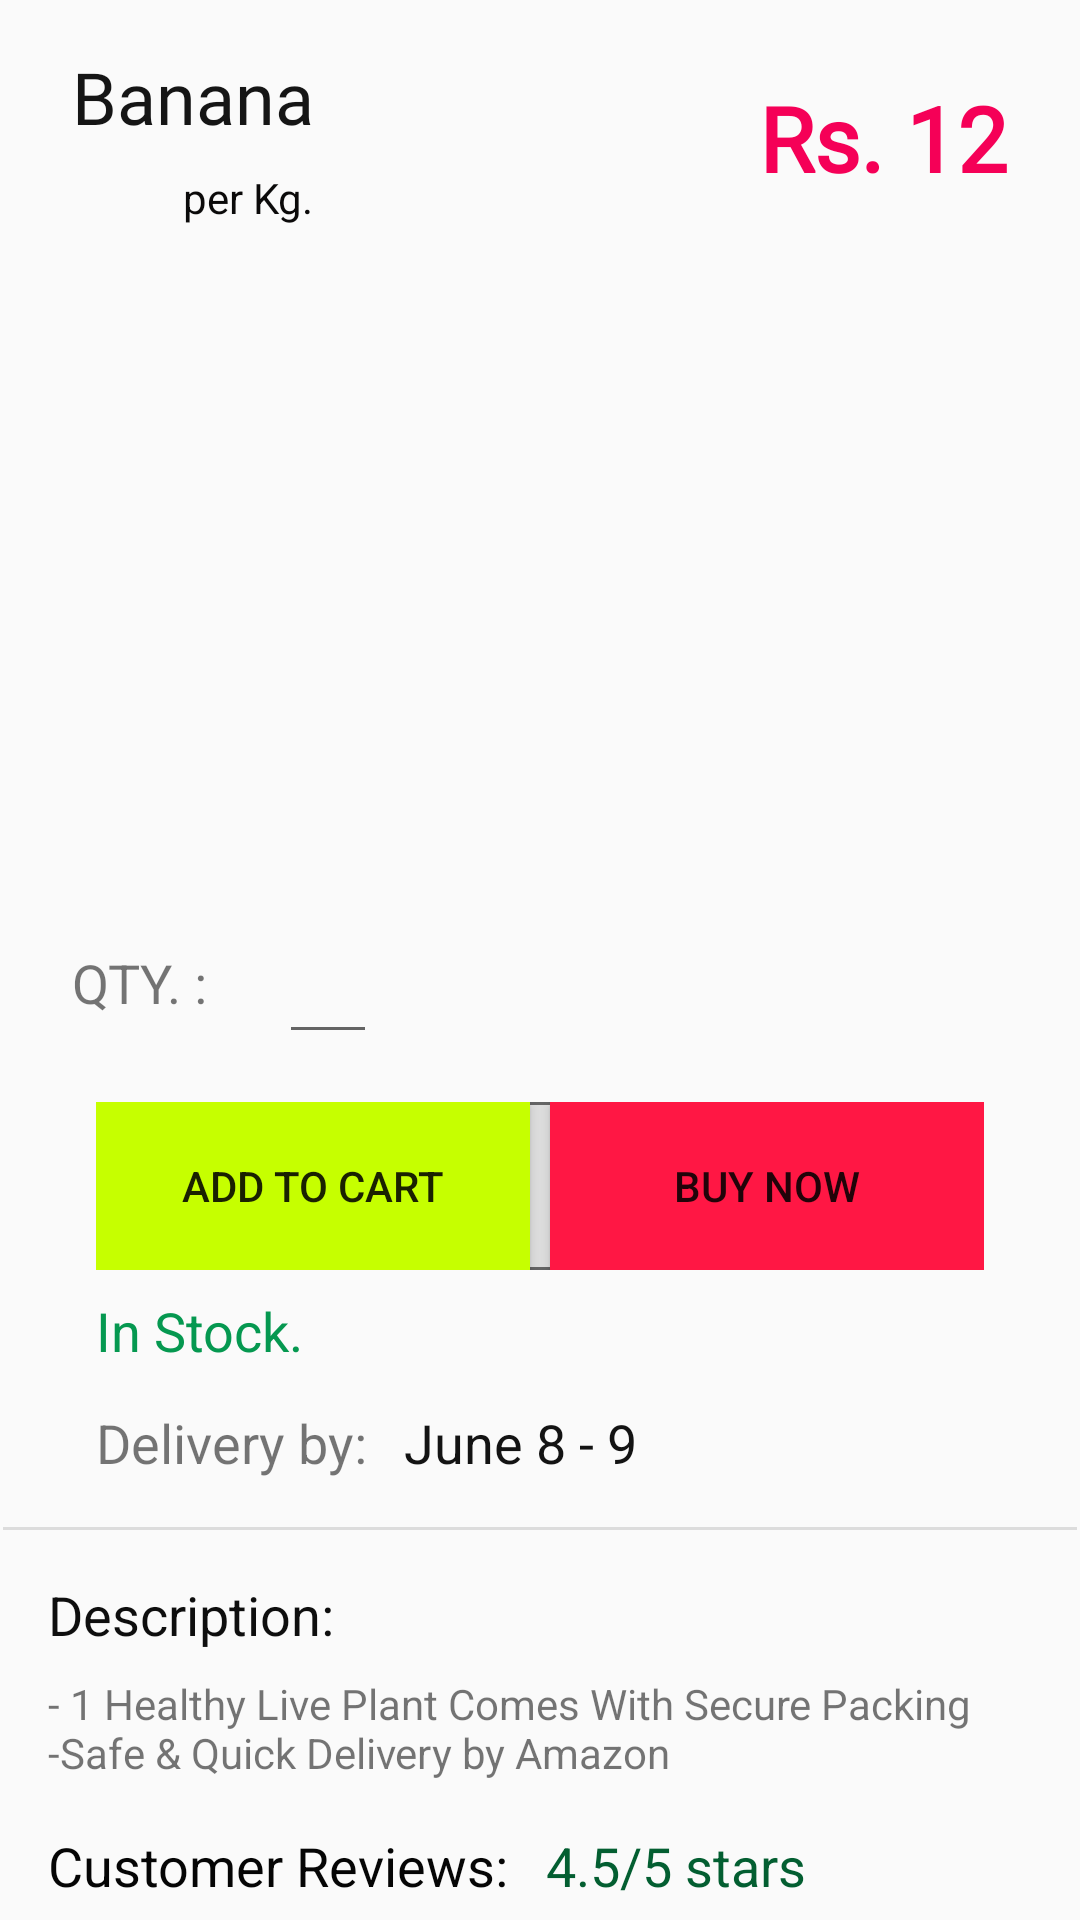

This screen was rendered from an Android layout file. Write that file and the resources it references.
<!-- AndroidManifest.xml: application theme AppTheme -->
<!-- res/layout/content_item_holder.xml -->
<?xml version="1.0" encoding="utf-8"?>
<androidx.constraintlayout.widget.ConstraintLayout
    xmlns:android="http://schemas.android.com/apk/res/android"
    xmlns:app="http://schemas.android.com/apk/res-auto"
    xmlns:tools="http://schemas.android.com/tools"
    android:layout_width="match_parent"
    android:layout_height="match_parent">

    <RatingBar
        android:id="@+id/ratingBar2"
        android:layout_width="wrap_content"
        android:layout_height="wrap_content"
        android:layout_marginTop="8dp"
        app:layout_constraintStart_toStartOf="@+id/textView103"
        app:layout_constraintTop_toBottomOf="@+id/textView103" />

    <TextView
        android:id="@+id/textView103"
        android:layout_width="wrap_content"
        android:layout_height="wrap_content"
        android:layout_marginTop="8dp"
        android:text="Your Rating:"
        android:textColor="#121111"
        android:textSize="16sp"
        app:layout_constraintStart_toStartOf="@+id/textView100"
        app:layout_constraintTop_toBottomOf="@+id/textView101" />

    <ImageView
        android:id="@+id/imageView11"
        android:layout_width="wrap_content"
        android:layout_height="200dp"
        android:layout_marginStart="55dp"
        android:layout_marginTop="16dp"
        android:layout_marginEnd="55dp"
        android:adjustViewBounds="true"
        android:background="@drawable/input_box"
        android:cropToPadding="true"
        android:scaleType="fitXY"
        app:layout_constraintEnd_toEndOf="parent"
        app:layout_constraintHorizontal_bias="0.51"
        app:layout_constraintStart_toStartOf="parent"
        app:layout_constraintTop_toBottomOf="@+id/textView91"
        app:srcCompat="@drawable/banana" />

    <TextView
        android:id="@+id/textView83"
        android:layout_width="wrap_content"
        android:layout_height="wrap_content"
        android:layout_marginStart="24dp"
        android:layout_marginTop="16dp"
        android:fontFamily="@font/oldenburg"
        android:text="Banana"
        android:textColor="#151515"
        android:textSize="24sp"
        app:layout_constraintStart_toStartOf="parent"
        app:layout_constraintTop_toTopOf="parent" />

    <TextView
        android:id="@+id/textView91"
        android:layout_width="wrap_content"
        android:layout_height="wrap_content"
        android:layout_marginTop="8dp"
        android:text="per Kg."
        android:textColor="#0B0A0A"
        app:layout_constraintEnd_toEndOf="@+id/textView83"
        app:layout_constraintTop_toBottomOf="@+id/textView83" />

    <TextView
        android:id="@+id/textView92"
        android:layout_width="wrap_content"
        android:layout_height="wrap_content"
        android:layout_marginEnd="24dp"
        android:fontFamily="@font/marmelad"
        android:text="Rs. 12"
        android:textColor="#F50057"
        android:textSize="30sp"
        android:textStyle="bold"
        app:layout_constraintBottom_toBottomOf="@+id/textView91"
        app:layout_constraintEnd_toEndOf="parent"
        app:layout_constraintTop_toTopOf="@+id/textView83" />

    <TextView
        android:id="@+id/textView93"
        android:layout_width="wrap_content"
        android:layout_height="wrap_content"
        android:layout_marginStart="24dp"
        android:layout_marginTop="24dp"
        android:text="QTY. :"
        android:textSize="18sp"
        app:layout_constraintStart_toStartOf="parent"
        app:layout_constraintTop_toBottomOf="@+id/imageView11" />

    <EditText
        android:id="@+id/editText"
        android:layout_width="wrap_content"
        android:layout_height="wrap_content"
        android:layout_marginStart="24dp"
        android:layout_marginTop="24dp"
        android:ems="2"
        android:inputType="textPersonName"
        android:textSize="14sp"
        app:layout_constraintStart_toEndOf="@+id/textView93"
        app:layout_constraintTop_toBottomOf="@+id/imageView11" />

    <LinearLayout
        android:id="@+id/linearLayout2"
        android:background="@drawable/input_box"
        android:layout_width="match_parent"
        android:layout_height="56dp"
        android:layout_marginStart="32dp"
        android:layout_marginTop="16dp"
        android:layout_marginEnd="32dp"
        android:orientation="horizontal"
        app:layout_constraintEnd_toEndOf="parent"
        app:layout_constraintStart_toStartOf="parent"
        app:layout_constraintTop_toBottomOf="@+id/editText">

        <Button
            android:id="@+id/button5"
            android:layout_width="wrap_content"
            android:layout_height="match_parent"
            android:layout_weight="1"
            android:background="#C6FF00"
            android:elevation="0dp"
            android:text="Add to Cart" />

        <View
            android:id="@+id/divider16"
            android:layout_width="1dp"
            android:layout_height="match_parent"
            android:layout_weight="0.1"
            android:background="?android:attr/listDivider" />

        <Button
            android:id="@+id/button6"
            android:layout_width="wrap_content"
            android:layout_height="match_parent"
            android:layout_weight="1"
            android:background="#FF1744"
            android:elevation="0dp"
            android:text="Buy Now" />
    </LinearLayout>

    <TextView
        android:id="@+id/textView95"
        android:layout_width="wrap_content"
        android:layout_height="wrap_content"
        android:layout_marginTop="8dp"
        android:text="In Stock."
        android:textColor="#059850"
        android:textSize="18sp"
        app:layout_constraintStart_toStartOf="@+id/linearLayout2"
        app:layout_constraintTop_toBottomOf="@+id/linearLayout2" />

    <TextView
        android:id="@+id/textView96"
        android:layout_width="wrap_content"
        android:layout_height="wrap_content"
        android:layout_marginTop="13dp"
        android:text="Delivery by: "
        android:textSize="18sp"
        app:layout_constraintStart_toStartOf="@+id/textView95"
        app:layout_constraintTop_toBottomOf="@+id/textView95" />

    <TextView
        android:id="@+id/textView97"
        android:layout_width="wrap_content"
        android:layout_height="wrap_content"
        android:layout_marginStart="8dp"
        android:text="June 8 - 9"
        android:textColor="#131313"
        android:textSize="18sp"
        app:layout_constraintStart_toEndOf="@+id/textView96"
        app:layout_constraintTop_toTopOf="@+id/textView96" />

    <View
        android:id="@+id/divider15"
        android:layout_width="0dp"
        android:layout_height="1dp"
        android:layout_marginStart="1dp"
        android:layout_marginTop="16dp"
        android:layout_marginEnd="1dp"
        android:background="?android:attr/listDivider"
        app:layout_constraintEnd_toEndOf="parent"
        app:layout_constraintStart_toStartOf="parent"
        app:layout_constraintTop_toBottomOf="@+id/textView96" />

    <TextView
        android:id="@+id/textView98"
        android:layout_width="wrap_content"
        android:layout_height="wrap_content"
        android:layout_marginStart="16dp"
        android:layout_marginTop="16dp"
        android:text="Description:"
        android:textColor="#0E0E0E"
        android:textSize="18sp"
        app:layout_constraintStart_toStartOf="parent"
        app:layout_constraintTop_toBottomOf="@+id/divider15" />

    <TextView
        android:id="@+id/textView99"
        android:layout_width="wrap_content"
        android:layout_height="wrap_content"
        android:layout_marginTop="8dp"
        android:layout_marginEnd="16dp"
        android:text="@string/description_for_element"
        app:layout_constraintEnd_toEndOf="parent"
        app:layout_constraintHorizontal_bias="0.0"
        app:layout_constraintStart_toStartOf="@+id/textView98"
        app:layout_constraintTop_toBottomOf="@+id/textView98" />

    <TextView
        android:id="@+id/textView100"
        android:layout_width="wrap_content"
        android:layout_height="wrap_content"
        android:layout_marginTop="16dp"
        android:text="Customer Reviews: "
        android:textColor="#050505"
        android:textSize="18sp"
        app:layout_constraintStart_toStartOf="@+id/textView98"
        app:layout_constraintTop_toBottomOf="@+id/textView99" />

    <TextView
        android:id="@+id/textView101"
        android:layout_width="wrap_content"
        android:layout_height="wrap_content"
        android:layout_marginStart="8dp"
        android:layout_marginTop="16dp"
        android:text="4.5/5 stars"
        android:textColor="#035E31"
        android:textSize="18sp"
        app:layout_constraintBottom_toBottomOf="@+id/textView100"
        app:layout_constraintStart_toEndOf="@+id/textView100"
        app:layout_constraintTop_toBottomOf="@+id/textView99" />

</androidx.constraintlayout.widget.ConstraintLayout>
<!-- resources referenced by this layout -->
<resources>
  <!-- drawable input_box (drawable) -->
  <?xml version="1.0" encoding="utf-8"?>
  <shape xmlns:android="http://schemas.android.com/apk/res/android"
      android:shape="rectangle">
      <stroke android:width="1dp"
          android:color="#8A000000" />
  
  </shape>
  <string name="description_for_element">- 1 Healthy Live Plant Comes With Secure Packing \n-Safe &amp; Quick Delivery by Amazon</string>
  <style name="AppTheme" parent="Theme.AppCompat.Light.NoActionBar">
          
          <item name="colorPrimary">@color/colorPrimary</item>
          <item name="colorPrimaryDark">@color/colorPrimaryDark</item>
          <item name="colorAccent">@color/colorAccent</item>
      </style>
  <color name="colorPrimary">#6200EE</color>
  <color name="colorPrimaryDark">#3700B3</color>
  <color name="colorAccent">#03DAC5</color>
</resources>
